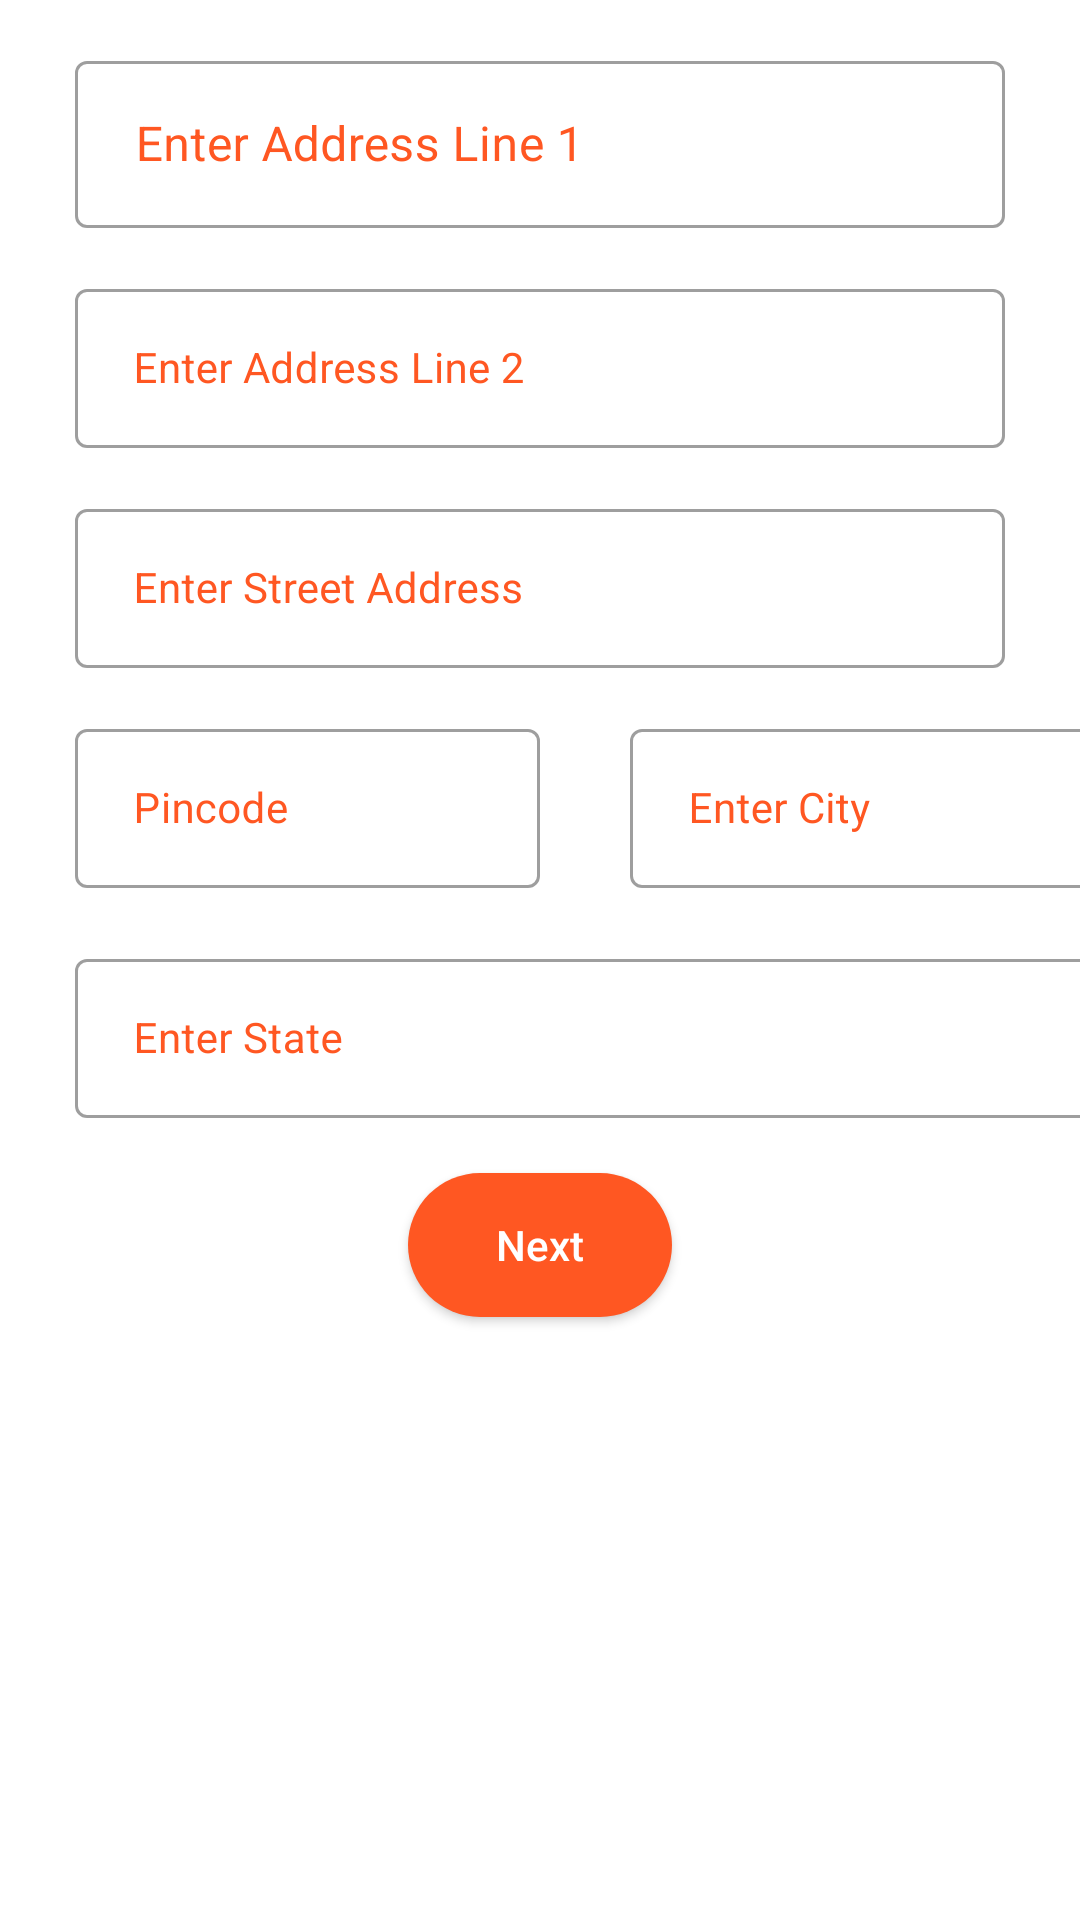

This screen was rendered from an Android layout file. Write that file and the resources it references.
<!-- AndroidManifest.xml: application theme Theme.DropdownMenu -->
<!-- res/layout/address.xml -->
<?xml version="1.0" encoding="utf-8"?>
<LinearLayout xmlns:android="http://schemas.android.com/apk/res/android"
    xmlns:app="http://schemas.android.com/apk/res-auto"
    xmlns:tools="http://schemas.android.com/tools"
    android:layout_width="match_parent"
    android:layout_height="match_parent"
    tools:context=".SecondActivity"
    android:layout_gravity="center"
    android:orientation="vertical"
    android:id="@+id/address">








    <com.google.android.material.textfield.TextInputLayout
        android:id="@+id/textInputLayout11"
        style="@style/Widget.MaterialComponents.TextInputLayout.OutlinedBox"
        android:layout_width="match_parent"
        android:layout_height="wrap_content"
        android:hint=" Enter Address Line 1"
        android:textColorHint="#FF5722"
        android:textSize="14sp"

        app:layout_constraintBottom_toTopOf="@+id/textInputLayout9"
        app:layout_constraintEnd_toEndOf="parent"
        app:layout_constraintStart_toStartOf="parent"
        app:layout_constraintTop_toTopOf="parent"
        app:layout_constraintVertical_bias="0.721"
        android:layout_marginStart="15dp"
        android:layout_marginEnd="15dp"
        android:layout_marginTop="15dp"
        android:gravity="center"
        tools:ignore="DuplicateIds">

        <com.google.android.material.textfield.TextInputEditText
            android:id="@+id/etAdd1"
            android:layout_width="match_parent"
            android:layout_height="wrap_content"
            android:layout_marginLeft="10dp"
            android:layout_marginRight="10dp"
            android:textSize="16sp" />
    </com.google.android.material.textfield.TextInputLayout>





    <com.google.android.material.textfield.TextInputLayout
        android:id="@+id/textInputLayout12"
        style="@style/Widget.MaterialComponents.TextInputLayout.OutlinedBox"
        android:layout_width="match_parent"
        android:layout_height="wrap_content"
        android:layout_marginStart="15dp"
        android:layout_marginEnd="15dp"
        android:layout_marginTop="15dp"
        android:gravity="center"
        android:hint=" Enter Address Line 2"
        android:textColorHint="#FF5722"
        android:textSize="20sp"

        app:layout_constraintBottom_toTopOf="@+id/textInputLayout9"
        app:layout_constraintEnd_toEndOf="parent"
        app:layout_constraintStart_toStartOf="parent"
        app:layout_constraintTop_toTopOf="parent"
        app:layout_constraintVertical_bias="0.721"
        tools:ignore="DuplicateIds">

        <com.google.android.material.textfield.TextInputEditText
            android:id="@+id/etAdd2"
            android:layout_width="match_parent"
            android:layout_height="wrap_content"
            android:layout_marginLeft="10dp"
            android:layout_marginRight="10dp"
            android:textSize="14sp" />
    </com.google.android.material.textfield.TextInputLayout>




    <com.google.android.material.textfield.TextInputLayout
        android:id="@+id/textInputLayout17"
        style="@style/Widget.MaterialComponents.TextInputLayout.OutlinedBox"
        android:layout_width="match_parent"
        android:layout_height="wrap_content"
        android:hint=" Enter Street Address"
        android:textColorHint="#FF5722"
        android:textSize="20sp"

        app:layout_constraintBottom_toTopOf="@+id/textInputLayout9"
        app:layout_constraintEnd_toEndOf="parent"
        app:layout_constraintStart_toStartOf="parent"
        app:layout_constraintTop_toTopOf="parent"
        app:layout_constraintVertical_bias="0.721"
        android:layout_marginStart="15dp"
        android:layout_marginEnd="15dp"
        android:layout_marginTop="15dp"
        android:gravity="center"
        tools:ignore="DuplicateIds">


        <com.google.android.material.textfield.TextInputEditText
            android:id="@+id/etStreetAdd"
            android:layout_width="match_parent"
            android:layout_height="wrap_content"
            android:layout_marginLeft="10dp"
            android:layout_marginRight="10dp"
            android:textSize="14sp" />
    </com.google.android.material.textfield.TextInputLayout>
    <LinearLayout
        android:layout_width="match_parent"
        android:layout_height="wrap_content">
        <com.google.android.material.textfield.TextInputLayout
            android:id="@+id/textInputLayout14"
            style="@style/Widget.MaterialComponents.TextInputLayout.OutlinedBox"
            android:layout_width="170dp"
            android:layout_height="wrap_content"
            android:layout_marginStart="15dp"
            android:layout_marginEnd="15dp"
            android:layout_marginTop="15dp"
            android:hint=" Pincode"

            android:textColorHint="#FF5722"
            android:textSize="20sp"

            app:layout_constraintBottom_toTopOf="@+id/textInputLayout9"
            app:layout_constraintEnd_toEndOf="parent"
            app:layout_constraintStart_toStartOf="parent"
            app:layout_constraintTop_toTopOf="parent"
            app:layout_constraintVertical_bias="0.721"
            tools:ignore="DuplicateIds">

            <com.google.android.material.textfield.TextInputEditText
                android:id="@+id/etPin"
                android:layout_width="match_parent"
                android:layout_height="wrap_content"
                android:layout_marginLeft="10dp"
                android:layout_marginRight="5dp"
                android:textSize="14sp" />
        </com.google.android.material.textfield.TextInputLayout>

        <com.google.android.material.textfield.TextInputLayout
            android:id="@+id/textInputLayout15"
            style="@style/Widget.MaterialComponents.TextInputLayout.OutlinedBox"
            android:layout_width="160dp"
            android:layout_marginStart="10dp"
            android:layout_marginEnd="15dp"
            android:layout_marginTop="15dp"

            android:layout_height="wrap_content"
            android:hint=" Enter City"
            android:textColorHint="#FF5722"
            android:textSize="16sp"

            app:layout_constraintBottom_toTopOf="@+id/textInputLayout9"
            app:layout_constraintEnd_toEndOf="parent"
            app:layout_constraintStart_toStartOf="parent"
            app:layout_constraintTop_toTopOf="parent"
            app:layout_constraintVertical_bias="0.721"
            tools:ignore="DuplicateIds">

            <com.google.android.material.textfield.TextInputEditText
                android:id="@+id/etCity"
                android:layout_width="match_parent"
                android:layout_height="wrap_content"

                android:textSize="14sp" />
        </com.google.android.material.textfield.TextInputLayout>
    </LinearLayout>




    <com.google.android.material.textfield.TextInputLayout
        android:id="@+id/textInputLayout13"
        style="@style/Widget.MaterialComponents.TextInputLayout.OutlinedBox"
        android:layout_width="371dp"
        android:layout_height="65dp"
        android:layout_marginStart="15dp"
        android:layout_marginEnd="15dp"
        android:layout_marginTop="15dp"
        android:gravity="center"
        android:hint=" Enter State"
        android:textColorHint="#FF5722"
        android:textSize="20sp"

        app:layout_constraintBottom_toTopOf="@+id/textInputLayout9"
        app:layout_constraintEnd_toEndOf="parent"
        app:layout_constraintStart_toStartOf="parent"
        app:layout_constraintTop_toTopOf="parent"
        app:layout_constraintVertical_bias="0.721"
        tools:ignore="DuplicateIds">

        <com.google.android.material.textfield.TextInputEditText
            android:id="@+id/etState"
            android:layout_width="match_parent"
            android:layout_height="wrap_content"
            android:layout_marginLeft="10dp"
            android:layout_marginRight="10dp"
            android:textSize="14sp" />
    </com.google.android.material.textfield.TextInputLayout>

    <Button
        android:id="@+id/submit2"
        android:layout_marginStart="15dp"
        android:layout_marginEnd="15dp"
        android:layout_marginTop="15dp"
        android:layout_width="wrap_content"
        android:layout_height="wrap_content"
        android:layout_gravity="center"
        android:background="@drawable/button_design"
        android:text="Next"
        android:textAllCaps="false"
        android:textColor="@color/white"
        android:textSize="14sp"
        app:layout_constraintBottom_toBottomOf="parent"
        app:layout_constraintEnd_toEndOf="parent"
        app:layout_constraintHorizontal_bias="0.497"
        app:layout_constraintStart_toStartOf="parent"
        tools:ignore="MissingConstraints" />


</LinearLayout>
<!-- resources referenced by this layout -->
<resources>
  <color name="white">#FFFFFFFF</color>
  <!-- drawable button_design (drawable) -->
  <?xml version="1.0" encoding="utf-8"?>
  <shape xmlns:android="http://schemas.android.com/apk/res/android">
  
      <solid android:color="#FF5722">
          <corners android:bottomRightRadius="8dp"
              android:bottomLeftRadius="8dp"
              android:topRightRadius="8dp"
              android:topLeftRadius="8dp"/>
  
      </solid>
  
      <corners android:radius="26dp">
  
      </corners>
  </shape>
  <style name="Theme.DropdownMenu" parent="Theme.MaterialComponents.DayNight.DarkActionBar">
          
          <item name="colorPrimary">@color/purple_500</item>
          <item name="colorPrimaryVariant">@color/purple_700</item>
          <item name="colorOnPrimary">@color/white</item>
          
          <item name="colorSecondary">@color/teal_200</item>
          <item name="colorSecondaryVariant">@color/teal_700</item>
          <item name="colorOnSecondary">@color/black</item>
          
          <item name="android:statusBarColor" tools:targetApi="l">?attr/colorPrimaryVariant</item>
          
      </style>
  <color name="purple_500">#FF5722</color>
  <color name="purple_700">#CCC7C7</color>
  <color name="teal_200">#FF03DAC5</color>
  <color name="teal_700">#FF018786</color>
  <color name="black">#FF000000</color>
</resources>
